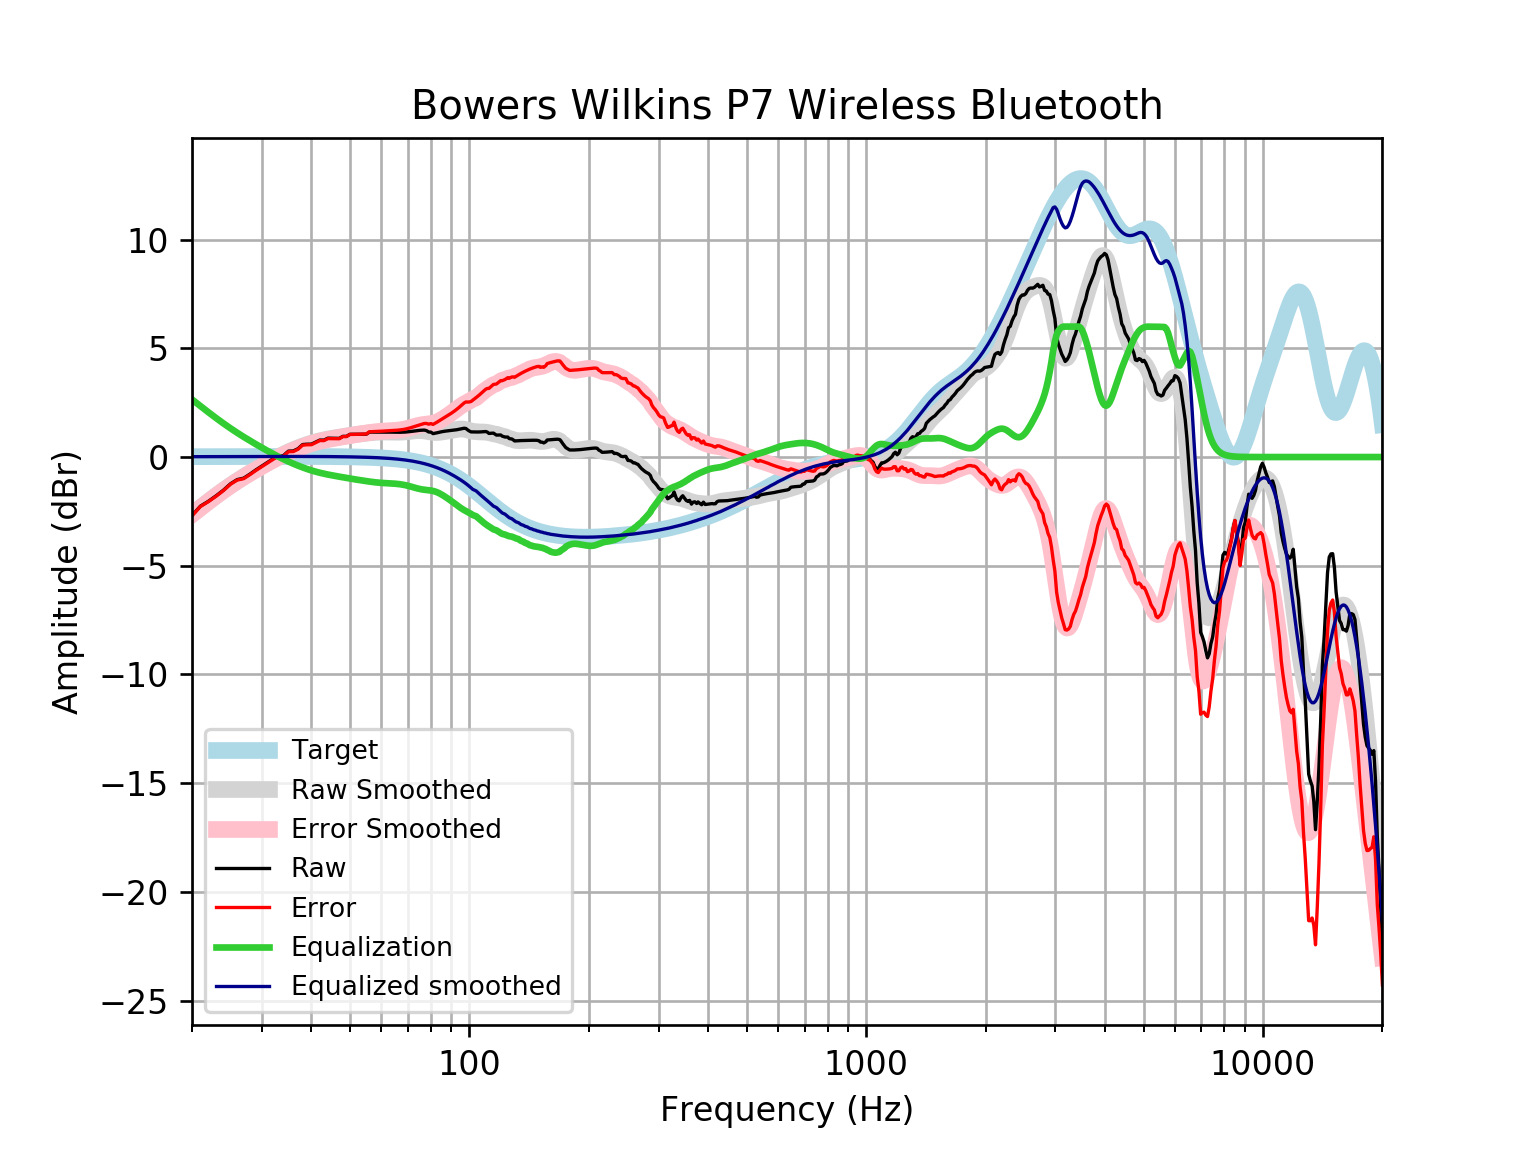

Values plotted in this chart, from the file beside it:
frequency, raw, error, smoothed, error_smoothed, equalization, equalized_raw, equalized_smoothed, target
20, -2.686, -2.702, -2.632, -2.648, 2.648, -0.03795, 0.01646, 0.01648
21, -2.259, -2.276, -2.327, -2.344, 2.344, 0.08548, 0.01765, 0.01765
22, -2.032, -2.051, -2.041, -2.06, 2.06, 0.02725, 0.01877, 0.01876
23, -1.784, -1.803, -1.774, -1.794, 1.794, 0.0106, 0.01984, 0.01983
24, -1.524, -1.544, -1.527, -1.548, 1.548, 0.0245, 0.02085, 0.02084
25, -1.231, -1.253, -1.301, -1.323, 1.323, 0.09144, 0.02181, 0.02179
26, -1.037, -1.059, -1.094, -1.116, 1.116, 0.07981, 0.02271, 0.02269
27, -0.9693, -0.9929, -0.903, -0.9265, 0.9265, -0.04282, 0.02355, 0.02353
28, -0.783, -0.8073, -0.7261, -0.7505, 0.7505, -0.03254, 0.02433, 0.02431
29, -0.5874, -0.6124, -0.5606, -0.5856, 0.5856, -0.001737, 0.02504, 0.02502
30, -0.4148, -0.4404, -0.4048, -0.4305, 0.4305, 0.01576, 0.02567, 0.02566
31, -0.2481, -0.2743, -0.2582, -0.2844, 0.2844, 0.03636, 0.02623, 0.02622
32, -0.08231, -0.109, -0.1207, -0.1474, 0.1474, 0.06505, 0.02668, 0.02668
33, 0.05832, 0.03129, 0.007303, -0.01974, 0.01974, 0.07806, 0.02704, 0.02704
34, 0.06759, 0.04031, 0.1254, 0.09816, -0.09816, -0.03057, 0.02728, 0.02728
35, 0.2736, 0.2462, 0.2337, 0.2063, -0.2063, 0.06727, 0.0274, 0.0274
36, 0.2793, 0.252, 0.3325, 0.3051, -0.3051, -0.02573, 0.02739, 0.02739
37, 0.3849, 0.3577, 0.4222, 0.3949, -0.3949, -0.01003, 0.02723, 0.02723
38, 0.5749, 0.548, 0.5032, 0.4763, -0.4763, 0.09859, 0.02691, 0.02692
39, 0.5912, 0.5648, 0.5761, 0.5496, -0.5496, 0.04158, 0.02643, 0.02644
40, 0.5937, 0.5679, 0.6408, 0.615, -0.615, -0.02133, 0.02578, 0.02579
41, 0.6893, 0.6644, 0.6976, 0.6727, -0.6727, 0.01666, 0.02495, 0.02496
42, 0.7824, 0.7584, 0.7469, 0.723, -0.723, 0.05938, 0.02393, 0.02393
43, 0.7776, 0.7549, 0.7896, 0.7668, -0.7668, 0.01079, 0.02272, 0.02272
44, 0.8691, 0.8478, 0.8266, 0.8053, -0.8053, 0.0638, 0.0213, 0.0213
45, 0.8648, 0.8451, 0.8595, 0.8398, -0.8398, 0.025, 0.01968, 0.01967
46, 0.8614, 0.8436, 0.8895, 0.8717, -0.8717, -0.01028, 0.01785, 0.01783
47, 0.8587, 0.843, 0.9178, 0.902, -0.902, -0.04325, 0.01579, 0.01577
48, 0.9529, 0.9395, 0.9448, 0.9313, -0.9313, 0.02162, 0.0135, 0.01347
49, 0.9511, 0.9402, 0.9708, 0.9598, -0.9598, -0.008751, 0.01097, 0.01094
50, 1.046, 1.038, 0.9956, 0.9875, -0.9875, 0.05876, 0.008186, 0.008144
51, 1.046, 1.041, 1.019, 1.014, -1.014, 0.03181, 0.005126, 0.00508
52, 1.046, 1.045, 1.041, 1.039, -1.039, 0.007066, 0.001774, 0.001724
53, 1.048, 1.049, 1.061, 1.063, -1.063, -0.01568, -0.001894, -0.001946
54, 1.049, 1.055, 1.08, 1.086, -1.086, -0.03699, -0.005905, -0.005958
55, 1.05, 1.061, 1.097, 1.108, -1.108, -0.05741, -0.01029, -0.01034
56, 1.147, 1.163, 1.113, 1.128, -1.128, 0.01934, -0.01508, -0.01514
57, 1.148, 1.168, 1.126, 1.147, -1.147, 0.0008748, -0.02033, -0.02038
58, 1.148, 1.174, 1.137, 1.163, -1.163, -0.01559, -0.02607, -0.02611
59, 1.148, 1.18, 1.145, 1.177, -1.177, -0.02932, -0.03234, -0.03238
60, 1.149, 1.188, 1.149, 1.189, -1.189, -0.04014, -0.03921, -0.03925
61, 1.149, 1.196, 1.151, 1.198, -1.198, -0.04867, -0.04672, -0.04675
62, 1.149, 1.204, 1.15, 1.205, -1.205, -0.05612, -0.05494, -0.05496
63, 1.148, 1.212, 1.148, 1.212, -1.212, -0.06391, -0.06392, -0.06393
64, 1.145, 1.219, 1.145, 1.218, -1.218, -0.07315, -0.07372, -0.07373
65, 1.142, 1.227, 1.142, 1.227, -1.227, -0.08436, -0.0844, -0.08441
66, 1.14, 1.236, 1.142, 1.238, -1.238, -0.09749, -0.09604, -0.09603
67, 1.14, 1.249, 1.144, 1.252, -1.252, -0.1122, -0.1087, -0.1087
68, 1.143, 1.265, 1.149, 1.271, -1.271, -0.1279, -0.1224, -0.1224
69, 1.15, 1.287, 1.157, 1.294, -1.294, -0.1444, -0.1372, -0.1372
70, 1.16, 1.313, 1.168, 1.321, -1.321, -0.1613, -0.1533, -0.1533
71, 1.174, 1.344, 1.181, 1.352, -1.352, -0.1784, -0.1706, -0.1706
72, 1.189, 1.378, 1.195, 1.384, -1.384, -0.1953, -0.1892, -0.1892
73, 1.204, 1.413, 1.207, 1.416, -1.416, -0.2117, -0.2092, -0.2092
74, 1.218, 1.448, 1.215, 1.445, -1.445, -0.2273, -0.2306, -0.2305
75, 1.229, 1.482, 1.217, 1.47, -1.47, -0.2415, -0.2535, -0.2534
76, 1.236, 1.514, 1.212, 1.49, -1.49, -0.254, -0.2778, -0.2778
77, 1.24, 1.544, 1.201, 1.505, -1.505, -0.2644, -0.3037, -0.3037
78, 1.213, 1.544, 1.185, 1.516, -1.516, -0.303, -0.3312, -0.3312
79, 1.152, 1.512, 1.167, 1.527, -1.527, -0.3751, -0.3604, -0.3603
... 553 more rows
